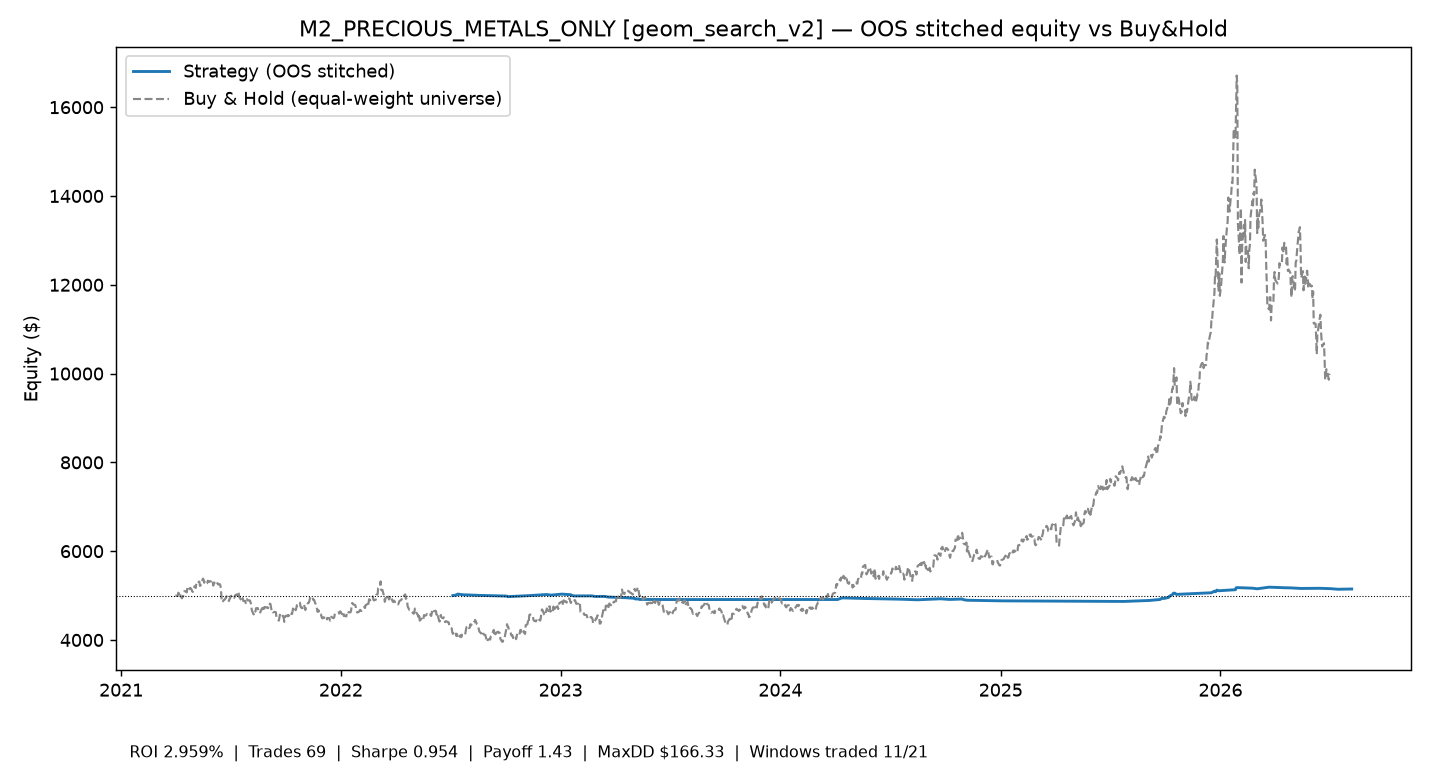

Data behind this chart, as committed beside it:
time, equity
2022-07-06 00:00:00+00:00, 5000
2022-07-13 00:00:00+00:00, 5016
2022-07-14 00:00:00+00:00, 5034
2022-07-22 00:00:00+00:00, 5019
2022-08-19 00:00:00+00:00, 5004
2022-10-03 00:00:00+00:00, 4989
2022-10-05 00:00:00+00:00, 4976
2022-11-10 00:00:00+00:00, 4999
2022-12-09 00:00:00+00:00, 5023
2022-12-16 00:00:00+00:00, 5010
2023-01-03 00:00:00+00:00, 5033
2023-01-18 00:00:00+00:00, 5019
2023-01-19 00:00:00+00:00, 5005
2023-01-23 00:00:00+00:00, 4992
2023-02-22 00:00:00+00:00, 4993
2023-02-27 00:00:00+00:00, 4980
2023-03-15 00:00:00+00:00, 4981
2023-03-21 00:00:00+00:00, 4966
2023-04-19 00:00:00+00:00, 4952
2023-05-04 00:00:00+00:00, 4938
2023-05-05 00:00:00+00:00, 4923
2023-05-11 00:00:00+00:00, 4924
2023-05-12 00:00:00+00:00, 4912
2023-07-13 00:00:00+00:00, 4910
2024-04-05 00:00:00+00:00, 4911
2024-04-12 00:00:00+00:00, 4946
2024-04-15 00:00:00+00:00, 4947
2024-05-23 00:00:00+00:00, 4933
2024-07-19 00:00:00+00:00, 4918
2024-08-16 00:00:00+00:00, 4905
2024-09-23 00:00:00+00:00, 4928
2024-10-08 00:00:00+00:00, 4912
2024-10-29 00:00:00+00:00, 4922
2024-10-31 00:00:00+00:00, 4908
2024-11-06 00:00:00+00:00, 4895
2025-01-03 00:00:00+00:00, 4881
2025-07-24 00:00:00+00:00, 4868
2025-09-05 00:00:00+00:00, 4890
2025-09-23 00:00:00+00:00, 4912
2025-09-25 00:00:00+00:00, 4935
2025-09-30 00:00:00+00:00, 4936
2025-10-07 00:00:00+00:00, 4959
2025-10-08 00:00:00+00:00, 4982
2025-10-13 00:00:00+00:00, 5018
2025-10-15 00:00:00+00:00, 5053
2025-10-17 00:00:00+00:00, 5055
2025-10-20 00:00:00+00:00, 5027
2025-12-17 00:00:00+00:00, 5063
2025-12-22 00:00:00+00:00, 5100
2025-12-24 00:00:00+00:00, 5086
2025-12-26 00:00:00+00:00, 5123
2025-12-29 00:00:00+00:00, 5108
2026-01-26 00:00:00+00:00, 5132
2026-01-27 00:00:00+00:00, 5175
2026-01-29 00:00:00+00:00, 5179
2026-02-23 00:00:00+00:00, 5166
2026-03-03 00:00:00+00:00, 5153
2026-03-23 00:00:00+00:00, 5189
2026-04-17 00:00:00+00:00, 5176
2026-04-27 00:00:00+00:00, 5173
... 5 more rows
